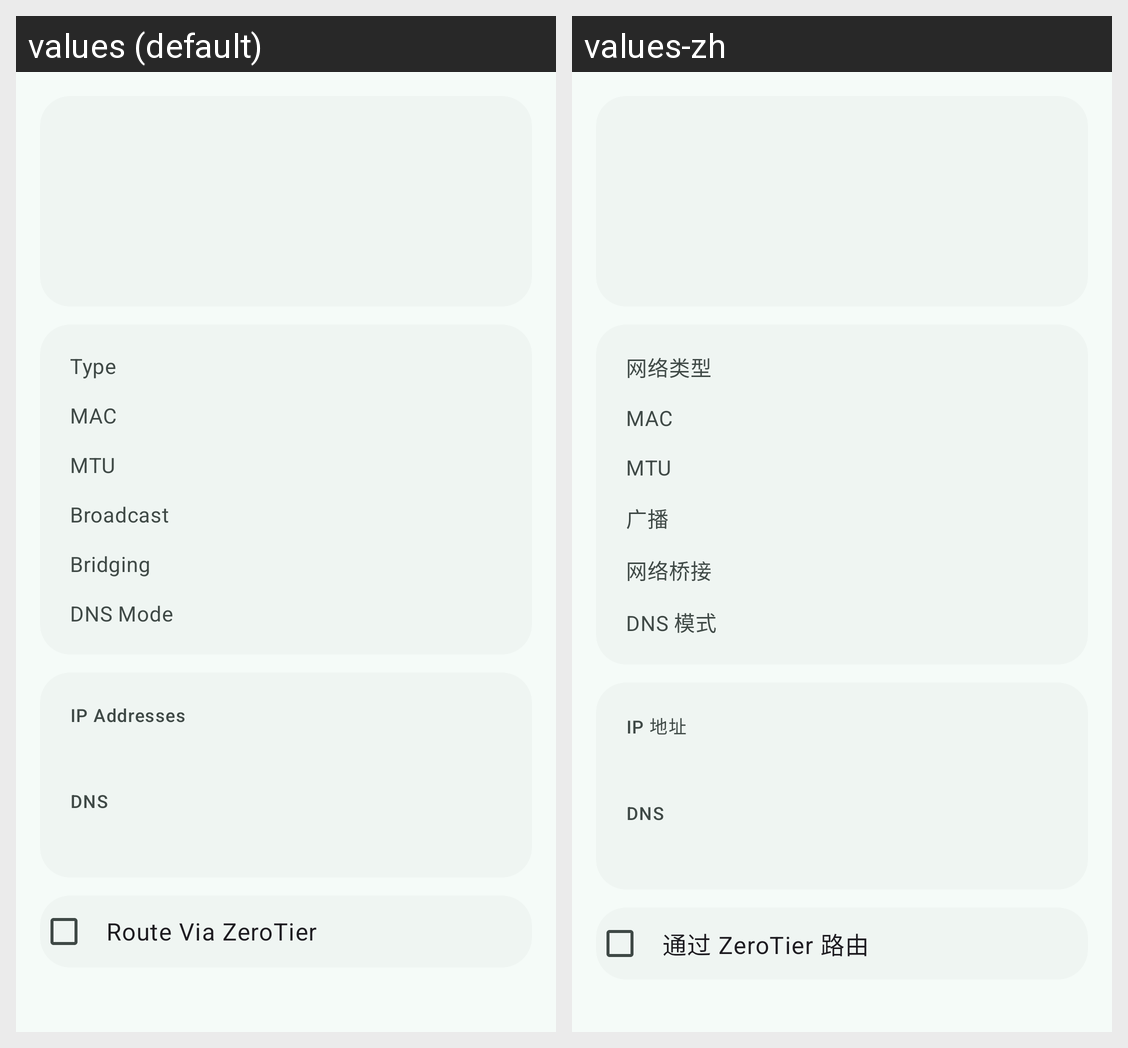

Strings drawn on this Android screen and how each of the app's shown locales translates them:
Android screen res/layout/fragment_network_detail.xml rendered under 2 locales, left to right: values (default), values-zh. Device: Nexus 5 (rendered at 1080×1920; each locale shown at half size, 540×960, under a caption strip naming it); theme Theme.ZerotierFix.
Strings drawn on this screen, with the default value and each locale's value (text and hints the layout hard-codes, and strings that could not be matched under every locale, appear in the picture but are not listed):

network_type
  values: Type
  values-zh: 网络类型

network_mac
  values: MAC
  values-zh: MAC

network_mtu
  values: MTU
  values-zh: MTU

network_broadcast
  values: Broadcast
  values-zh: 广播

network_bridging
  values: Bridging
  values-zh: 网络桥接

network_dns_mode
  values: DNS Mode
  values-zh: DNS 模式

ip_addresses_label
  values: IP Addresses
  values-zh: IP 地址

dns_label_string
  values: DNS
  values-zh: DNS

network_default_route
  values: Route Via ZeroTier
  values-zh: 通过 ZeroTier 路由
